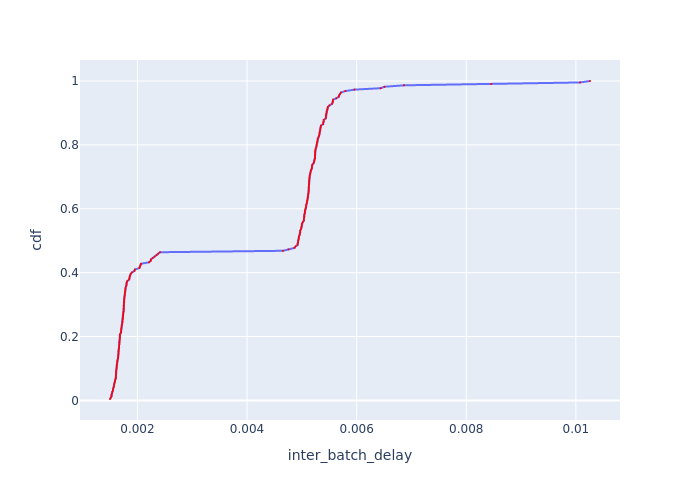

The data file committed next to this chart (first rows):
Batch Id, inter_batch_delay, cdf
78, 0.001499, 0.004505
80, 0.001516, 0.009009
81, 0.001528, 0.01351
85, 0.001528, 0.01802
159, 0.001539, 0.02252
86, 0.001541, 0.02703
79, 0.001553, 0.03153
97, 0.001556, 0.03604
82, 0.001566, 0.04054
83, 0.001572, 0.04505
157, 0.001575, 0.04955
156, 0.00158, 0.05405
90, 0.001589, 0.05856
93, 0.001593, 0.06306
95, 0.001605, 0.06757
87, 0.001605, 0.07207
107, 0.001608, 0.07658
109, 0.001608, 0.08108
106, 0.001609, 0.08559
169, 0.001611, 0.09009
103, 0.001611, 0.09459
77, 0.001619, 0.0991
165, 0.001619, 0.1036
175, 0.001623, 0.1081
180, 0.001625, 0.1126
96, 0.001632, 0.1171
179, 0.001632, 0.1216
89, 0.001634, 0.1261
152, 0.001645, 0.1306
170, 0.001648, 0.1351
92, 0.001651, 0.1396
154, 0.001653, 0.1441
162, 0.001654, 0.1486
100, 0.001655, 0.1532
177, 0.001655, 0.1577
104, 0.001662, 0.1622
181, 0.001666, 0.1667
171, 0.001666, 0.1712
176, 0.001671, 0.1757
182, 0.001671, 0.1802
94, 0.001672, 0.1847
98, 0.001677, 0.1892
164, 0.00168, 0.1937
101, 0.001681, 0.1982
99, 0.001681, 0.2027
166, 0.001682, 0.2072
84, 0.001699, 0.2117
18, 0.001703, 0.2162
172, 0.001704, 0.2207
105, 0.001706, 0.2252
22, 0.001712, 0.2297
29, 0.001714, 0.2342
158, 0.001721, 0.2387
102, 0.001727, 0.2432
16, 0.001728, 0.2477
161, 0.00173, 0.2523
19, 0.001734, 0.2568
91, 0.001735, 0.2613
174, 0.001738, 0.2658
173, 0.001743, 0.2703
... 162 more rows
